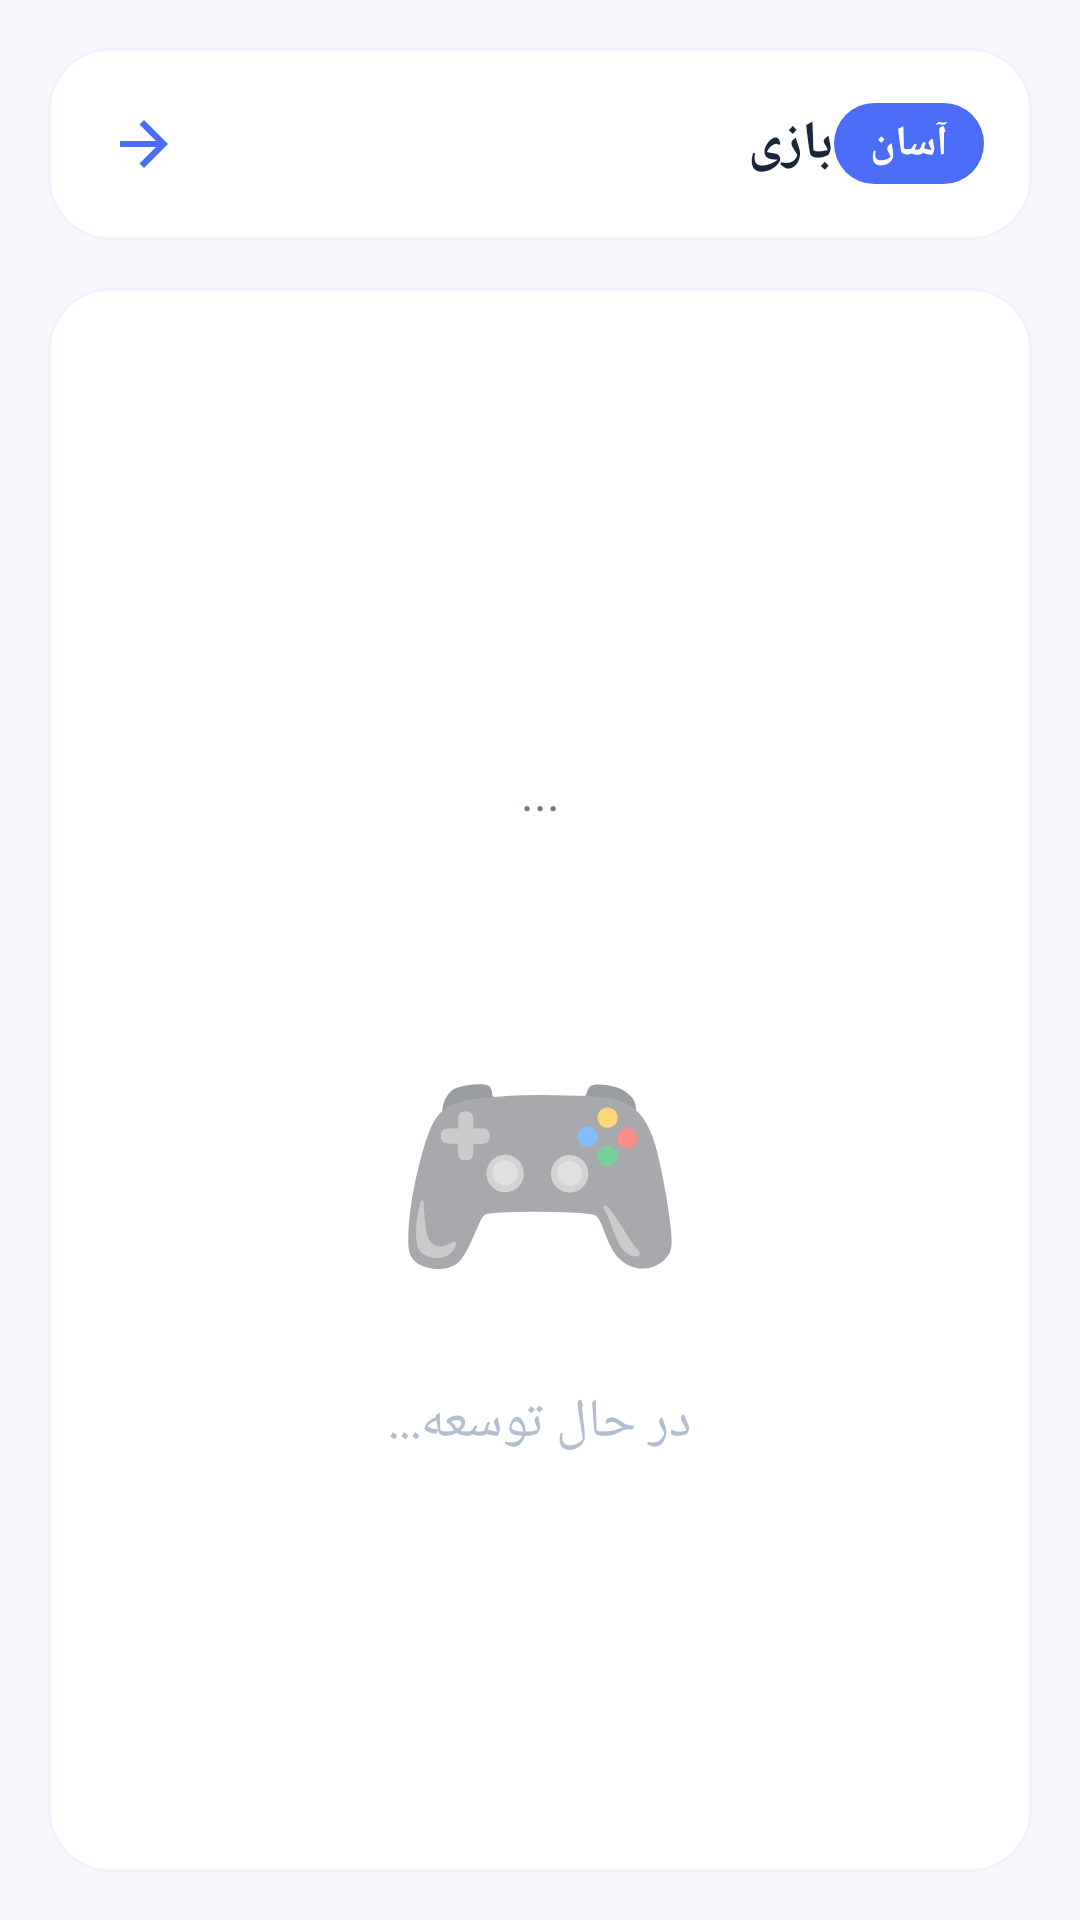

Produce the Android XML layout that renders to this screen, including the resource entries it uses.
<!-- AndroidManifest.xml: application theme Theme.SpeedReading -->
<!-- res/layout/activity_game.xml -->
<?xml version="1.0" encoding="utf-8"?>
<LinearLayout xmlns:android="http://schemas.android.com/apk/res/android"
    android:layout_width="match_parent"
    android:layout_height="match_parent"
    android:background="#F5F7FA"
    android:orientation="vertical"
    android:padding="16dp">

    
    <LinearLayout
        android:layout_width="match_parent"
        android:layout_height="wrap_content"
        android:background="@drawable/bg_chart_container"
        android:orientation="horizontal"
        android:padding="16dp"
        android:gravity="center_vertical">

        <ImageView
            android:id="@+id/btnBack"
            android:layout_width="32dp"
            android:layout_height="32dp"
            android:padding="4dp"
            android:src="@drawable/ic_arrow_right" />

        <TextView
            android:id="@+id/tvGameTitle"
            android:layout_width="0dp"
            android:layout_height="wrap_content"
            android:layout_weight="1"
            android:layout_marginStart="12dp"
            android:text="بازی"
            android:textColor="#1A2639"
            android:textSize="18sp"
            android:textStyle="bold" />

        <TextView
            android:id="@+id/tvDifficulty"
            android:layout_width="wrap_content"
            android:layout_height="wrap_content"
            android:background="@drawable/bg_difficulty_badge"
            android:paddingStart="12dp"
            android:paddingEnd="12dp"
            android:paddingTop="4dp"
            android:paddingBottom="4dp"
            android:text="آسان"
            android:textColor="#FFFFFF"
            android:textSize="14sp"
            android:textStyle="bold" />
    </LinearLayout>

    
    <LinearLayout
        android:layout_width="match_parent"
        android:layout_height="0dp"
        android:layout_weight="1"
        android:layout_marginTop="16dp"
        android:background="@drawable/bg_chart_container"
        android:orientation="vertical"
        android:padding="16dp"
        android:gravity="center">

        <TextView
            android:id="@+id/tvInstruction"
            android:layout_width="match_parent"
            android:layout_height="wrap_content"
            android:text="..."
            android:textColor="#6B7A8F"
            android:textSize="16sp"
            android:gravity="center"
            android:padding="20dp" />

        
        <TextView
            android:layout_width="wrap_content"
            android:layout_height="wrap_content"
            android:text="🎮"
            android:textSize="80sp"
            android:layout_marginTop="40dp" />

        <TextView
            android:layout_width="wrap_content"
            android:layout_height="wrap_content"
            android:layout_marginTop="20dp"
            android:text="در حال توسعه..."
            android:textColor="#B0BED0"
            android:textSize="18sp" />

    </LinearLayout>

</LinearLayout>
<!-- resources referenced by this layout -->
<resources>
  <!-- drawable bg_chart_container (drawable) -->
  <?xml version="1.0" encoding="utf-8"?>
  <shape xmlns:android="http://schemas.android.com/apk/res/android"
      android:shape="rectangle">
      <solid android:color="#FFFFFF" />
      <corners android:radius="20dp" />
      <stroke
          android:width="1dp"
          android:color="#EEF3FC" />
  </shape>
  <!-- drawable bg_difficulty_badge (drawable) -->
  <?xml version="1.0" encoding="utf-8"?>
  <shape xmlns:android="http://schemas.android.com/apk/res/android">
      <solid android:color="#4A6CF7" />
      <corners android:radius="30dp" />
  </shape>
  <!-- drawable ic_arrow_right (drawable) -->
  <vector xmlns:android="http://schemas.android.com/apk/res/android"
      android:width="24dp"
      android:height="24dp"
      android:viewportWidth="24"
      android:viewportHeight="24">
      <path
          android:fillColor="#4A6CF7"
          android:pathData="M4,11V13H16L10.5,18.5L12,20L20,12L12,4L10.5,5.5L16,11H4Z" />
  </vector>
  <style name="Theme.SpeedReading" parent="Theme.MaterialComponents.DayNight.NoActionBar">
          <item name="colorPrimary">@color/primary_blue</item>
          <item name="colorPrimaryVariant">@color/primary_blue_light</item>
          <item name="colorOnPrimary">@color/white</item>
          <item name="colorSecondary">@color/teal_200</item>
          <item name="colorSecondaryVariant">@color/teal_700</item>
          <item name="colorOnSecondary">@color/black</item>
          <item name="android:statusBarColor">@color/background_main</item>
          <item name="android:windowLightStatusBar">true</item>
          <item name="android:windowBackground">@color/background_main</item>
      </style>
  <color name="primary_blue">#4A6CF7</color>
  <color name="primary_blue_light">#6A8CFF</color>
  <color name="white">#FFFFFFFF</color>
  <color name="teal_200">#FF03DAC5</color>
  <color name="teal_700">#FF018786</color>
  <color name="black">#FF000000</color>
  <color name="background_main">#F5F7FA</color>
</resources>
